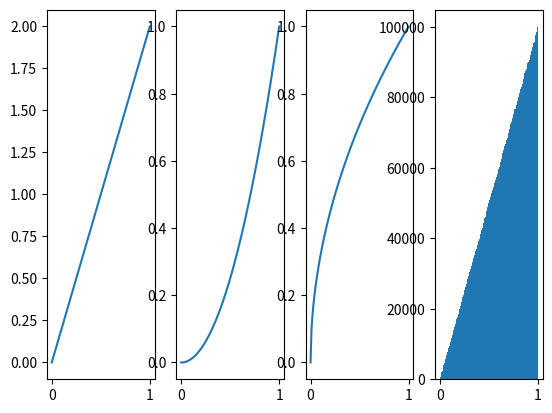

The matplotlib source for this figure:
"""Thi docstring module"""
import numpy as np
from scipy import interpolate
import matplotlib.pyplot as plt


class ProbabilityDensityFunction:
    """A docstrng for this class.
    """
    def __init__(self, x, y, **kwargs):
        # x and y have to be np.array
        self._x = np.array(x)
        self._y = np.array(y)
        self.pdf = interpolate.InterpolatedUnivariateSpline(self._x, self._y, **kwargs)
        ycdf = np.array([self.pdf.integral(self._x[0], t) for t in self._x])
        self.cdf = interpolate.InterpolatedUnivariateSpline(self._x, ycdf, **kwargs)
        xppf, ippf = np.unique(ycdf, return_index=True)
        yppf = x[ippf]
        self.ppf = interpolate.InterpolatedUnivariateSpline(xppf, yppf, **kwargs)

    @property
    def x(self):
        return self._x

    @property
    def y(self):
        return self._y

    def __call__(self, t):
        return self.pdf(t)

    def prob(self, x1, x2):
        return self.cdf(x2)-self.cdf(x1)

    def rnd(self, n=1000):
        return self.ppf(np.random.uniform(0., 1., n))


def triangular_test():
    triangx = np.linspace(0, 1, 100)
    triangy = 2 * triangx
    triangular = ProbabilityDensityFunction(triangx, triangy)

    fig, (ax1, ax2, ax3, ax4) = plt.subplots(1, 4)
    ax1.plot(triangular.x, triangular.pdf(triangular.x), label='pdf')
    ax2.plot(triangular.x, triangular.cdf(triangular.x), label='Cumulative')
    ax3.plot(triangular.x, triangular.ppf(triangular.x), label='ppf')
    rng = triangular.rnd(10000000)
    ax4.hist(rng, label='Random', bins=200)


if __name__ == "__main__":
    triangular_test()
    plt.show()
